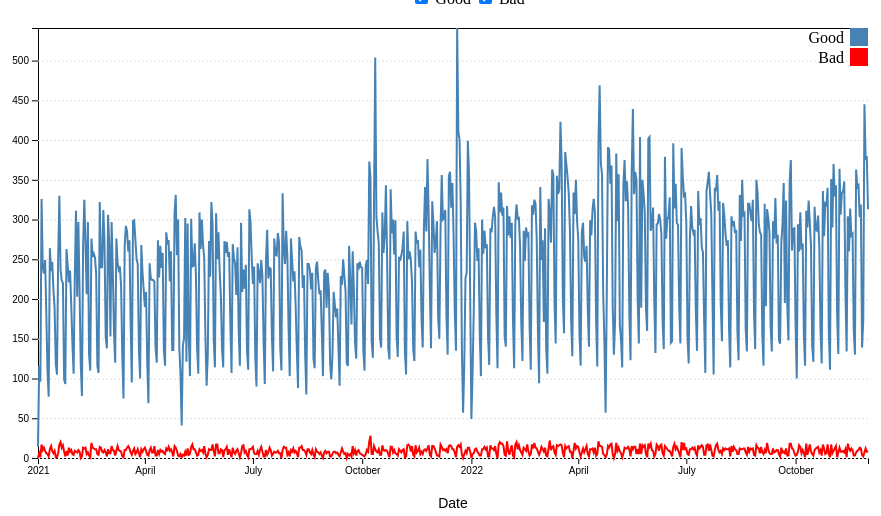
D3 v6 page, settled after 360 driven frames (6 s of simulated time); the page loaded 1 data file(s).


// ── customer_behavior_chart.js
const svg = d3.select("#chart"),
    margin = { top: 20, right: 80, bottom: 50, left: 50 },
    width = +svg.attr("width") - margin.left - margin.right,
    height = +svg.attr("height") - margin.top - margin.bottom,
    g = svg.append("g").attr("transform", `translate(${margin.left},${margin.top})`);

const parseTime = d3.timeParse("%Y-%m-%d");

const x = d3.scaleTime().range([0, width]);
const y = d3.scaleLinear().range([height, 0]);

const line = d3.line()
    .x(d => x(d.Date))
    .y(d => y(d.value));

const colors = {
    Good: "steelblue",
    Bad: "red"
};

d3.csv("csv_collection/customer_behavior.csv", d => {
    d.Date = parseTime(d.Date);
    d.Good = +d.Good;
    d.Bad = +d.Bad;
    return d;
}).then(data => {
    const keys = ["Good", "Bad"];

    x.domain(d3.extent(data, d => d.Date));
    y.domain([0, d3.max(data, d => d3.max(keys, key => d[key]))]);

    g.append("g")
        .attr("class", "axis axis--x")
        .attr("transform", `translate(0,${height})`)
        .call(d3.axisBottom(x))
        .append("text")
        .attr("fill", "#000")
        .attr("x", width / 2)
        .attr("y", margin.bottom - 10)
        .attr("dy", "0.71em")
        .attr("text-anchor", "middle")
        .attr("class", "axis-label")
        .text("Date");

    g.append("g")
        .attr("class", "axis axis--y")
        .call(d3.axisLeft(y))
        .append("text")
        .attr("fill", "#000")
        .attr("transform", "rotate(-90)")
        .attr("y", -margin.left + 10)
        .attr("x", -height / 2)
        .attr("dy", "-2.5em")
        .attr("text-anchor", "middle")
        .attr("class", "axis-label")
        .text("Values");

    const gridLines = d3.axisLeft(y)
        .ticks(10)
        .tickSize(-width)
        .tickFormat("");

    g.append("g")
        .attr("class", "grid")
        .call(gridLines);

    const updateChart = () => {
        const selectedKeys = [];
        d3.selectAll(".line-checkbox").each(function() {
            const checkbox = d3.select(this);
            if (checkbox.property("checked")) {
                selectedKeys.push(checkbox.attr("data-line"));
            }
        });

        // Remove existing lines
        g.selectAll(".line").remove();

        // Draw selected lines
        selectedKeys.forEach(key => {
            g.append("path")
                .datum(data)
                .attr("class", `line ${key}-line`)
                .attr("d", line.y(d => y(d[key])))
                .style("stroke", colors[key]);
        });
    };

    // Initial chart rendering
    updateChart();

    // Add event listeners to checkboxes
    d3.selectAll(".line-checkbox").on("change", updateChart);

    const legend = g.selectAll(".legend")
        .data(keys)
        .enter().append("g")
        .attr("class", "legend")
        .attr("transform", (d, i) => `translate(0,${i * 20})`);

    legend.append("rect")
        .attr("x", width - 18)
        .attr("width", 18)
        .attr("height", 18)
        .style("fill", d => colors[d]);

    legend.append("text")
        .attr("x", width - 24)
        .attr("y", 9)
        .attr("dy", ".35em")
        .style("text-anchor", "end")
        .text(d => d);
});


### data: csv_collection/customer_behavior.csv
Date, Good, Bad, Good_rate, Bad_rate
2021-01-01, 14, 0, 1, 0
2021-01-02, 116, 6, 0.9508, 0.04918
2021-01-03, 96, 1, 0.9897, 0.01031
2021-01-04, 326, 17, 0.9504, 0.04956
2021-01-05, 240, 10, 0.96, 0.04
2021-01-06, 232, 13, 0.9469, 0.05306
2021-01-07, 249, 9, 0.9651, 0.03488
2021-01-08, 182, 6, 0.9681, 0.03191
2021-01-09, 109, 5, 0.9561, 0.04386
2021-01-10, 77, 2, 0.9747, 0.02532
2021-01-11, 264, 11, 0.96, 0.04
2021-01-12, 235, 15, 0.94, 0.06
2021-01-13, 247, 9, 0.9648, 0.03516
2021-01-14, 212, 6, 0.9725, 0.02752
2021-01-15, 188, 9, 0.9543, 0.04569
2021-01-16, 118, 1, 0.9916, 0.008403
2021-01-17, 105, 1, 0.9906, 0.009434
2021-01-18, 255, 6, 0.977, 0.02299
2021-01-19, 330, 17, 0.951, 0.04899
2021-01-20, 237, 20, 0.9222, 0.07782
2021-01-21, 223, 13, 0.9449, 0.05508
2021-01-22, 220, 16, 0.9322, 0.0678
2021-01-23, 99, 8, 0.9252, 0.07477
2021-01-24, 93, 2, 0.9789, 0.02105
2021-01-25, 263, 9, 0.9669, 0.03309
2021-01-26, 242, 3, 0.9878, 0.01224
2021-01-27, 221, 13, 0.9444, 0.05556
2021-01-28, 236, 8, 0.9672, 0.03279
2021-01-29, 193, 10, 0.9507, 0.04926
2021-01-30, 143, 5, 0.9662, 0.03378
2021-01-31, 106, 4, 0.9636, 0.03636
2021-02-01, 231, 9, 0.9625, 0.0375
2021-02-02, 311, 8, 0.9749, 0.02508
2021-02-03, 203, 7, 0.9667, 0.03333
2021-02-04, 297, 10, 0.9674, 0.03257
2021-02-05, 211, 8, 0.9635, 0.03653
2021-02-06, 118, 0, 1, 0
2021-02-07, 78, 2, 0.975, 0.025
2021-02-08, 270, 13, 0.9541, 0.04594
2021-02-09, 325, 12, 0.9644, 0.03561
2021-02-10, 269, 13, 0.9539, 0.0461
2021-02-11, 206, 5, 0.9763, 0.0237
2021-02-12, 297, 7, 0.977, 0.02303
2021-02-13, 130, 3, 0.9774, 0.02256
2021-02-14, 110, 1, 0.991, 0.009009
2021-02-15, 276, 19, 0.9356, 0.06441
2021-02-16, 253, 13, 0.9511, 0.04887
2021-02-17, 257, 12, 0.9554, 0.04461
2021-02-18, 252, 11, 0.9582, 0.04183
2021-02-19, 231, 11, 0.9545, 0.04545
2021-02-20, 116, 5, 0.9587, 0.04132
2021-02-21, 107, 4, 0.964, 0.03604
2021-02-22, 322, 14, 0.9583, 0.04167
2021-02-23, 240, 13, 0.9486, 0.05138
2021-02-24, 240, 8, 0.9677, 0.03226
2021-02-25, 312, 7, 0.9781, 0.02194
2021-02-26, 273, 10, 0.9647, 0.03534
2021-02-27, 153, 7, 0.9563, 0.04375
2021-02-28, 138, 2, 0.9857, 0.01429
2021-03-01, 306, 11, 0.9653, 0.0347
... 640 more rows